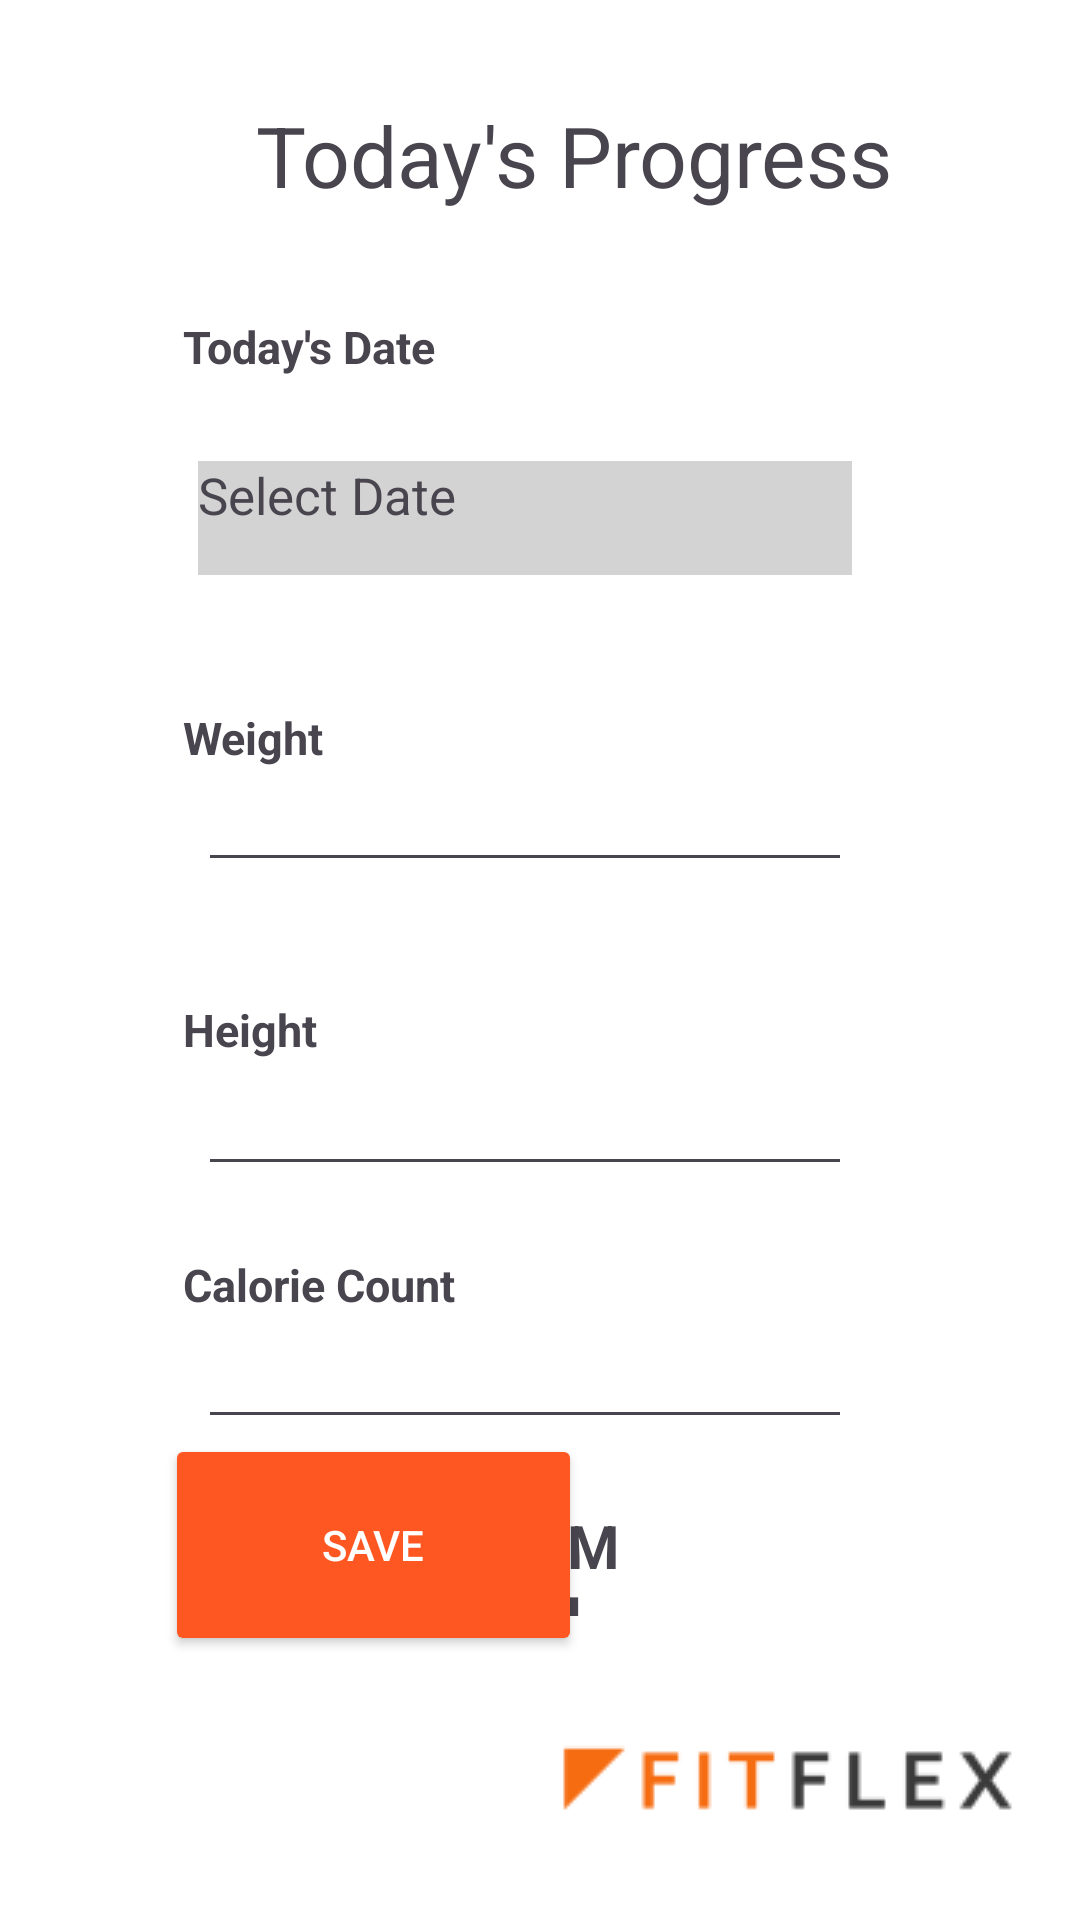

The Android layout XML behind this screen, and the referenced resources:
<!-- AndroidManifest.xml: application theme Theme.FitFlex -->
<!-- res/layout/activity_login.xml -->
<?xml version="1.0" encoding="utf-8"?>
<RelativeLayout xmlns:android="http://schemas.android.com/apk/res/android"
    xmlns:app="http://schemas.android.com/apk/res-auto"
    android:id="@+id/main"
    android:layout_width="match_parent"
    android:layout_height="match_parent"
    android:padding="16dp"
    android:background ="@color/backgroundcolor">

    <RelativeLayout
        android:id="@+id/relativeLayout"
        android:layout_width="wrap_content"
        android:layout_height="wrap_content"
        android:layout_centerInParent="true"
        >


    </RelativeLayout>


    <ImageView
        android:id="@+id/imageView"
        android:layout_width="wrap_content"
        android:layout_height="wrap_content"
        android:layout_alignParentEnd="true"
        android:layout_alignParentBottom="true"
        android:layout_marginEnd="0dp"
        android:layout_marginBottom="0dp"
        app:srcCompat="@drawable/logosmall" />

    <Button
        android:id="@+id/register_button"
        android:layout_width="139dp"
        android:layout_height="74dp"
        android:layout_above="@+id/imageView"
        android:layout_alignParentStart="true"
        android:layout_marginStart="39dp"
        android:layout_marginBottom="9dp"
        android:backgroundTint="#FF5722"
        android:text="Save"
        android:textColor="#FFFFFF" />

    <TextView
        android:id="@+id/textView2"
        android:layout_width="302dp"
        android:layout_height="wrap_content"
        android:layout_alignParentStart="true"
        android:layout_alignParentTop="true"
        android:layout_alignParentEnd="true"
        android:layout_marginStart="58dp"
        android:layout_marginTop="17dp"
        android:layout_marginEnd="35dp"
        android:gravity="center"
        android:text="Today's Progress"
        android:textSize="28dp" />

    <TextView
        android:id="@+id/textView20"
        android:layout_width="wrap_content"
        android:layout_height="wrap_content"
        android:layout_below="@+id/textView2"
        android:layout_alignParentStart="true"
        android:layout_marginStart="45dp"
        android:layout_marginTop="35dp"
        android:text="Today's Date"
        android:textSize="15dp"
        android:textStyle="bold" />

    <TextView
        android:id="@+id/txtTodayDate"
        android:layout_width="340dp"
        android:layout_height="38dp"
        android:layout_below="@+id/textView20"
        android:layout_alignParentStart="true"
        android:layout_alignParentEnd="true"
        android:layout_marginStart="50dp"
        android:layout_marginTop="28dp"
        android:layout_marginEnd="60dp"
        android:background="@drawable/border_frame"
        android:text="Select Date"
        android:textSize="17dp" />

    <TextView
        android:id="@+id/textView3"
        android:layout_width="67dp"
        android:layout_height="wrap_content"
        android:layout_below="@+id/textView20"
        android:layout_alignParentStart="true"
        android:layout_marginStart="45dp"
        android:layout_marginTop="110dp"
        android:text="Weight"
        android:textSize="15dp"
        android:textStyle="bold" />

    <EditText
        android:id="@+id/newWeight"
        android:layout_width="wrap_content"
        android:layout_height="wrap_content"
        android:layout_below="@+id/txtTodayDate"
        android:layout_alignParentStart="true"
        android:layout_alignParentEnd="true"
        android:layout_marginStart="50dp"
        android:layout_marginTop="65dp"
        android:layout_marginEnd="60dp"
        android:textSize="15dp"
        android:ems="10"
        android:inputType="number" />

    <TextView
        android:id="@+id/textView5"
        android:layout_width="wrap_content"
        android:layout_height="wrap_content"
        android:layout_below="@+id/textView3"
        android:layout_alignParentStart="true"
        android:layout_marginStart="45dp"
        android:layout_marginTop="77dp"
        android:text="Height"
        android:textSize="15dp"
        android:textStyle="bold" />

    <TextView
        android:id="@+id/textView6"
        android:layout_width="wrap_content"
        android:layout_height="wrap_content"
        android:layout_below="@+id/newWeight"
        android:layout_alignParentStart="true"
        android:layout_marginStart="45dp"
        android:layout_marginTop="124dp"
        android:text="Calorie Count"
        android:textSize="15dp"
        android:textStyle="bold" />

    <EditText
        android:id="@+id/newHeight"
        android:layout_width="wrap_content"
        android:layout_height="wrap_content"
        android:layout_below="@+id/newWeight"
        android:layout_alignParentStart="true"
        android:layout_alignParentEnd="true"
        android:layout_marginStart="50dp"
        android:layout_marginTop="64dp"
        android:layout_marginEnd="60dp"
        android:ems="10"
        android:textSize="15dp"
        android:inputType="numberDecimal" />

    <EditText
        android:id="@+id/editTextNumber4"
        android:layout_width="wrap_content"
        android:layout_height="wrap_content"
        android:layout_below="@+id/newHeight"
        android:layout_alignParentStart="true"
        android:layout_alignParentEnd="true"
        android:layout_marginStart="50dp"
        android:layout_marginTop="47dp"
        android:layout_marginEnd="60dp"
        android:ems="10"
        android:textSize="15dp"
        android:inputType="number" />

    <TextView
        android:id="@+id/bmiValue"
        android:layout_width="164dp"
        android:layout_height="37dp"
        android:layout_below="@+id/editTextNumber4"
        android:layout_alignParentStart="true"
        android:layout_alignParentEnd="true"
        android:layout_marginStart="159dp"
        android:layout_marginTop="22dp"
        android:layout_marginEnd="136dp"
        android:gravity="center"
        android:text="BMI"
        android:textSize="20dp"
        android:textStyle="bold" />

    <ImageButton
        android:id="@+id/imageButton2"
        android:layout_width="37dp"
        android:layout_height="42dp"
        android:layout_alignParentStart="true"
        android:layout_alignParentTop="true"
        android:layout_marginStart="338dp"
        android:layout_marginTop="578dp"
        android:backgroundTint="@color/white"
        app:srcCompat="@drawable/camicon" />

    <ImageButton
        android:id="@+id/imageButton"
        android:layout_width="35dp"
        android:layout_height="57dp"
        android:layout_alignParentTop="true"
        android:layout_alignParentEnd="true"
        android:layout_marginTop="0dp"
        android:layout_marginEnd="3dp"
        android:backgroundTint="@color/white"
        app:srcCompat="@drawable/optionsicon" />

</RelativeLayout>
<!-- resources referenced by this layout -->
<resources>
  <color name="backgroundcolor">#FFFFFF</color>
  <color name="white">#FFFFFFFF</color>
  <!-- drawable border_frame (drawable) -->
  <?xml version="1.0" encoding="utf-8"?>
  <shape xmlns:android="http://schemas.android.com/apk/res/android">
      <size android:height="1dp" />
      <solid android:color="#D3D3D3" />
  </shape>
  <!-- drawable logosmall: png bitmap (drawable, 2059 bytes) -->
  <style name="Theme.FitFlex" parent="Base.Theme.FitFlex" />
  <style name="Base.Theme.FitFlex" parent="Theme.Material3.DayNight.NoActionBar">
          
          
      </style>
</resources>
